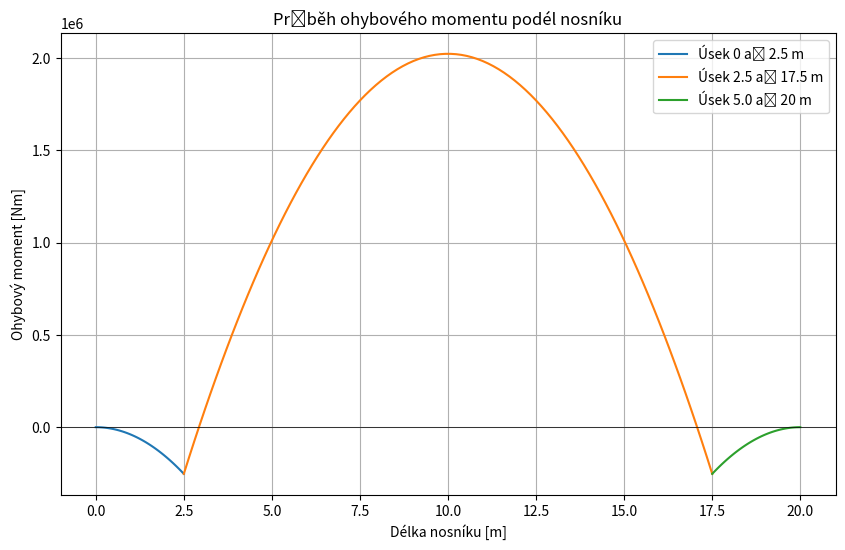

Write the Python code that produced this figure.
import numpy as np
import matplotlib.pyplot as plt

# Definování konstant
q = 80917.44589226524  # intenzita spojitého zatížení (N/m)
Delka = 20  # celková délka nosníku (m)
a = 2.5   # vzdálenost první podpěry od levého konce (m)
c = 2.5   # vzdálenost druhé podpěry od levého konce (m)

# Výpočet reakcí
# Ra = q * L - q * (L - a) * L / (2 * (L - b))
#  Rb =         q * (L - a) * L / (2 * (L - b))
b = Delka - a - c
#Ra = q * (a + c -b)/2
#Rb = q * (b + c -a)/2
Rb = q /(2 * b) * (( b + c )**2 - a**2)
Ra = q * Delka - Rb
print("Ra=", Ra, " Rb=",Rb)

# Funkce pro výpočet momentů
def moment_0_a(x):
    return - q * x**2 / 2
 #  return - (q / 2 * x**2 )

def moment_a_b(x):
    return  - q / 2 * x**2 + Ra * (x-a)
#    return  q / 2 * x**2

def moment_b_L(x):
    return - q/2 * x**2 + Ra * (x-a)  + Rb * (x-a-b) 
 #  return Rb * (L - x) - q / 2 * (L - x)**2 

# Diskretizace délky nosníku
x1 = np.linspace(0, a, 100)
x2 = np.linspace(a, Delka - c, 100)
x3 = np.linspace(Delka - c, Delka, 100)

# Výpočty momentů
M1 = moment_0_a(x1)
M2 = moment_a_b(x2)
M3 = moment_b_L(x3)

# Vykreslení průběhu momentů
plt.figure(figsize=(10, 6))
plt.plot(x1, M1, label=f'Úsek 0 až {a} m')
plt.plot(x2, M2, label=f'Úsek {a} až {a + b} m')
plt.plot(x3, M3, label=f'Úsek {a + c } až {Delka} m')

plt.title('Průběh ohybového momentu podél nosníku')
plt.xlabel('Délka nosníku [m]')
plt.ylabel('Ohybový moment [Nm]')
plt.axhline(0, color='black',linewidth=0.5)
plt.legend()
plt.grid(True)

plt.show()